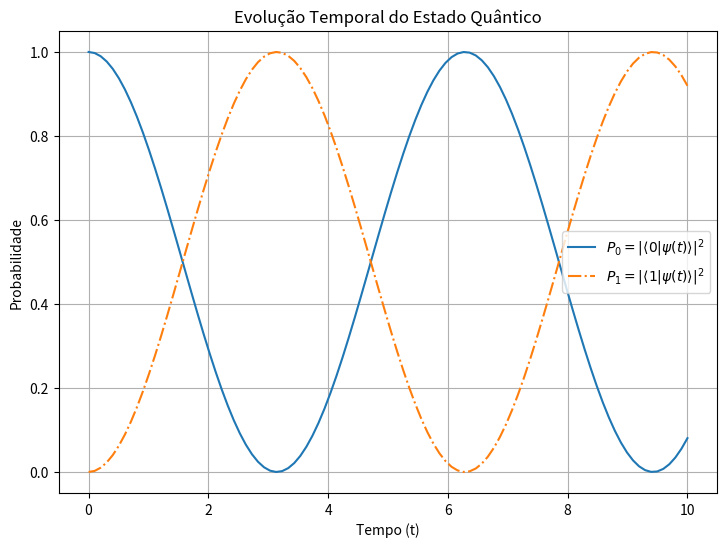

Generate this figure with matplotlib:
import numpy as np
import matplotlib.pyplot as plt
from scipy.linalg import expm

# parâmetros
hbar = 1 # energias medidas em termos de \hbar\omega e tempo em termos de \omega^{-1}
#hbar = 1.05e-34   

omega = 1 # Frequência associada ao Hamiltoniano

# Hamiltoniano 2x2 
H = 0.5 * omega * np.array([[0, 1],
                            [1, 0]])

# Estado inicial 
psi_0 = np.array([1, 0], dtype=complex)

# Tempo de evolução
t_values = np.linspace(0,10, 100)

# Armazenar evolução do estado
prob_0 = []
prob_1 = []

for t in t_values:
    #U_t = np.exp(-1*H*t/hbar)
    U_t = expm(-1j * H * t / hbar)  # Cálculo da exponencial de matriz
    psi_t = U_t @ psi_0             # Evolução do estado
    prob_0.append(abs(psi_t[0])**2) # Probabilidade de estar no estado |0⟩
    prob_1.append(abs(psi_t[1])**2) # Probabilidade de estar no estado |1⟩


# Plotando os resultados
plt.figure(figsize=(8.5, 6))
plt.plot(t_values, prob_0, label=r'$P_0 = |\langle 0 | \psi(t) \rangle|^2$') 
plt.plot(t_values, prob_1, label=r'$P_1 = |\langle 1 | \psi(t) \rangle|^2$', linestyle='dashdot')
plt.xlabel('Tempo (t)')
plt.ylabel('Probabilidade')
plt.title('Evolução Temporal do Estado Quântico')
plt.legend()
plt.grid()
plt.show()
